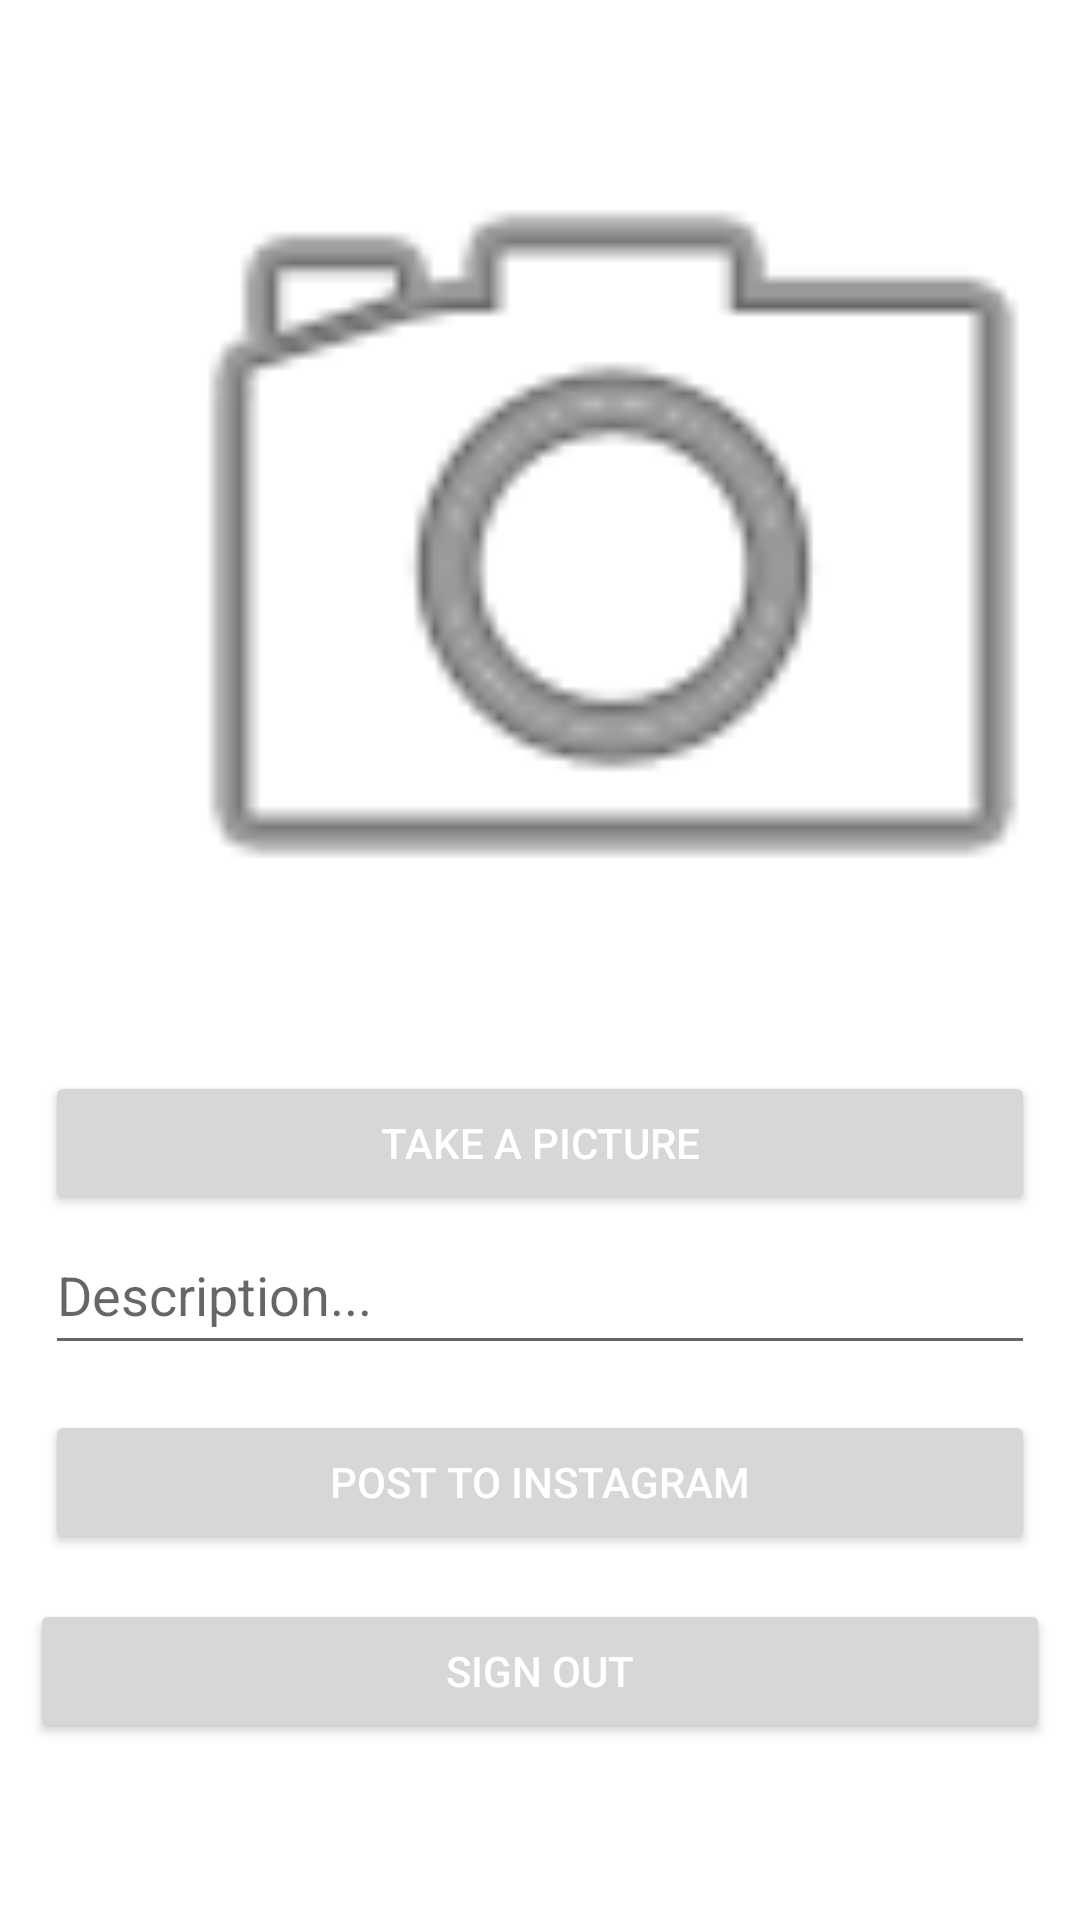

This screen was rendered from an Android layout file. Write that file and the resources it references.
<!-- AndroidManifest.xml: application theme Theme.MyApplication -->
<!-- res/layout/fragment_compose.xml -->
<?xml version="1.0" encoding="utf-8"?>
<LinearLayout

    xmlns:android="http://schemas.android.com/apk/res/android"
    xmlns:tools="http://schemas.android.com/tools"
    android:layout_width="match_parent"
    android:layout_height="match_parent"
    xmlns:app="http://schemas.android.com/apk/res-auto"
    tools:context=".fragments.ComposeFragment"
    android:orientation="vertical">

    
    <ImageView

        android:id="@+id/ivPicture"
        android:layout_width="379dp"
        android:layout_height="347dp"
        android:layout_marginStart="15dp"
        android:layout_marginTop="10dp"
        app:srcCompat="@android:drawable/ic_menu_camera" />

    <Button
        android:id="@+id/btnPicture"
        android:layout_width="match_parent"
        android:layout_height="wrap_content"
        android:layout_marginStart="15dp"
        android:layout_marginEnd="15dp"
        android:text="Take a Picture"
        android:textColor="#FFFFFF"
        app:layout_constraintEnd_toEndOf="parent"
        app:layout_constraintStart_toStartOf="parent"
        tools:layout_editor_absoluteY="434dp" />

    <EditText
        android:id="@+id/etDescription"
        android:layout_width="match_parent"
        android:layout_height="50dp"
        android:layout_marginStart="15dp"
        android:layout_marginEnd="15dp"
        android:ems="10"
        android:hint="Description..."
        android:inputType="textPersonName"
        android:minLines="3" />

    <Button
        android:id="@+id/btnPost"
        android:layout_width="match_parent"
        android:layout_height="wrap_content"
        android:layout_marginStart="15dp"
        android:layout_marginTop="15dp"
        android:layout_marginEnd="15dp"
        android:layout_marginBottom="15dp"
        android:text="Post to Instagram"
        android:textColor="#FFFFFF" />

    <Button
        android:id="@+id/btnSignOut"
        android:layout_width="match_parent"
        android:layout_height="wrap_content"
        android:layout_marginStart="10dp"
        android:layout_marginEnd="10dp"
        android:text="Sign Out"
        android:textColor="#FFFFFF" />

</LinearLayout>
<!-- resources referenced by this layout -->
<resources>
  <style name="Theme.MyApplication" parent="Theme.MaterialComponents.DayNight.DarkActionBar">
          
          <item name="colorPrimary">@color/black</item>
          <item name="colorPrimaryVariant">@color/purple_700</item>
          <item name="colorOnPrimary">@color/black</item>
          
          <item name="colorSecondary">@color/teal_200</item>
          <item name="colorSecondaryVariant">@color/teal_700</item>
          <item name="colorOnSecondary">@color/black</item>
          
          <item name="android:statusBarColor" tools:targetApi="l">?attr/colorOnPrimary</item>
          
  
      </style>
  <!-- not gathered from this repository: default colours our renderer supplied (Android Studio template values) -->
  <color name="purple_700">#FF3700B3</color>
  <color name="teal_200">#FF03DAC5</color>
  <color name="teal_700">#FF018786</color>
  <color name="black">#FF000000</color>
</resources>
